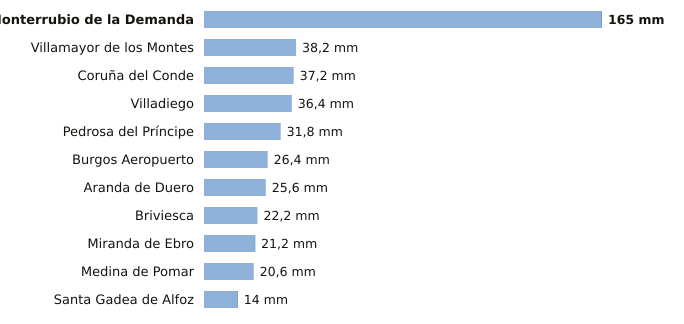

Source data for this figure (header and first rows):
estacion, provincia, indicativo, mm_6_dias_anteriores, mm_hoy, mm_7_dias, horas_de_hoy
Monterrubio de la Demanda, Burgos, 2302N, 164.8, 0.2, 165.0, 11
Villamayor de los Montes, Burgos, 2311Y, 38.2, 0.0, 38.2, 12
Coruña del Conde, Burgos, 2106B, 37.2, 0.0, 37.2, 6
Villadiego, Burgos, 2285B, 36.4, 0.0, 36.4, 12
Pedrosa del Príncipe, Burgos, 2290Y, 31.8, 0.0, 31.8, 12
Burgos Aeropuerto, Burgos, 2331, 26.4, 0.0, 26.4, 12
Aranda de Duero, Burgos, 2117D, 25.6, 0.0, 25.6, 12
Briviesca, Burgos, 9031C, 22.2, 0.0, 22.2, 8
Miranda de Ebro, Burgos, 9069C, 21.0, 0.2, 21.2, 11
Medina de Pomar, Burgos, 9051, 20.6, 0.0, 20.6, 12
Santa Gadea de Alfoz, Burgos, 9012E, 13.8, 0.2, 14.0, 11
